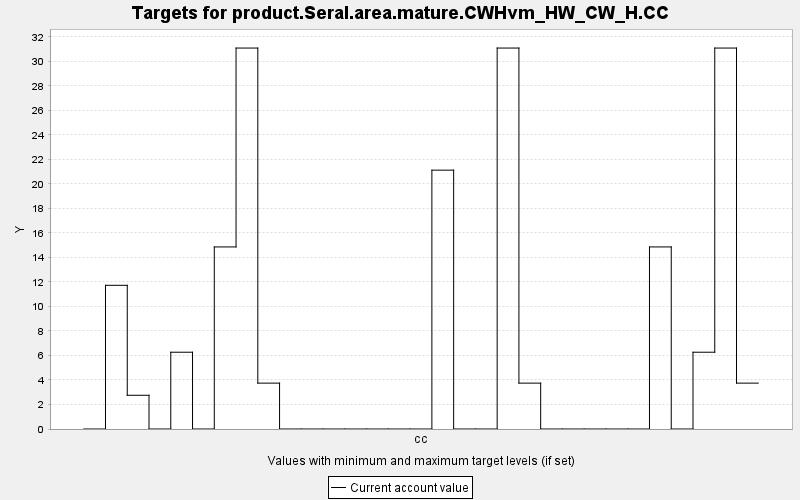

The data file committed next to this chart (first rows):
TARGET, PERIOD, YEAR, PERIODWIDTH, MINIMUM, MAXIMUM, MINWEIGHT, MAXWEIGHT, CURRENT, SUMMARY
product.Seral.area.mature.CWHvm_HW_CW_H.…, 0, 0, 10.0, 0.0, 10000, 1.0, 1.0, 0.0, 0.0
product.Seral.area.mature.CWHvm_HW_CW_H.…, 1, 10, 10.0, 0.0, 10000, 1.0, 1.0, 11.72, 0.0
product.Seral.area.mature.CWHvm_HW_CW_H.…, 2, 20, 10.0, 0.0, 10000, 1.0, 1.0, 2.752, 0.0
product.Seral.area.mature.CWHvm_HW_CW_H.…, 3, 30, 10.0, 0.0, 10000, 1.0, 1.0, 0.0, 0.0
product.Seral.area.mature.CWHvm_HW_CW_H.…, 4, 40, 10.0, 0.0, 10000, 1.0, 1.0, 6.264, 0.0
product.Seral.area.mature.CWHvm_HW_CW_H.…, 5, 50, 10.0, 0.0, 10000, 1.0, 1.0, 0.0, 0.0
product.Seral.area.mature.CWHvm_HW_CW_H.…, 6, 60, 10.0, 0.0, 10000, 1.0, 1.0, 14.85, 0.0
product.Seral.area.mature.CWHvm_HW_CW_H.…, 7, 70, 10.0, 0.0, 10000, 1.0, 1.0, 31.08, 0.0
product.Seral.area.mature.CWHvm_HW_CW_H.…, 8, 80, 10.0, 0.0, 10000, 1.0, 1.0, 3.743, 0.0
product.Seral.area.mature.CWHvm_HW_CW_H.…, 9, 90, 10.0, 0.0, 10000, 1.0, 1.0, 0.0, 0.0
product.Seral.area.mature.CWHvm_HW_CW_H.…, 10, 100, 10.0, 0.0, 10000, 1.0, 1.0, 0.0, 0.0
product.Seral.area.mature.CWHvm_HW_CW_H.…, 11, 110, 10.0, 0.0, 10000, 1.0, 1.0, 0.0, 0.0
product.Seral.area.mature.CWHvm_HW_CW_H.…, 12, 120, 10.0, 0.0, 10000, 1.0, 1.0, 0.0, 0.0
product.Seral.area.mature.CWHvm_HW_CW_H.…, 13, 130, 10.0, 0.0, 10000, 1.0, 1.0, 0.0, 0.0
product.Seral.area.mature.CWHvm_HW_CW_H.…, 14, 140, 10.0, 0.0, 10000, 1.0, 1.0, 0.0, 0.0
product.Seral.area.mature.CWHvm_HW_CW_H.…, 15, 150, 10.0, 0.0, 10000, 1.0, 1.0, 0.0, 0.0
product.Seral.area.mature.CWHvm_HW_CW_H.…, 16, 160, 10.0, 0.0, 10000, 1.0, 1.0, 21.12, 0.0
product.Seral.area.mature.CWHvm_HW_CW_H.…, 17, 170, 10.0, 0.0, 10000, 1.0, 1.0, 0.0, 0.0
product.Seral.area.mature.CWHvm_HW_CW_H.…, 18, 180, 10.0, 0.0, 10000, 1.0, 1.0, 0.0, 0.0
product.Seral.area.mature.CWHvm_HW_CW_H.…, 19, 190, 10.0, 0.0, 10000, 1.0, 1.0, 31.08, 0.0
product.Seral.area.mature.CWHvm_HW_CW_H.…, 20, 200, 10.0, 0.0, 10000, 1.0, 1.0, 3.743, 0.0
product.Seral.area.mature.CWHvm_HW_CW_H.…, 21, 210, 10.0, 0.0, 10000, 1.0, 1.0, 0.0, 0.0
product.Seral.area.mature.CWHvm_HW_CW_H.…, 22, 220, 10.0, 0.0, 10000, 1.0, 1.0, 0.0, 0.0
product.Seral.area.mature.CWHvm_HW_CW_H.…, 23, 230, 10.0, 0.0, 10000, 1.0, 1.0, 0.0, 0.0
product.Seral.area.mature.CWHvm_HW_CW_H.…, 24, 240, 10.0, 0.0, 10000, 1.0, 1.0, 0.0, 0.0
product.Seral.area.mature.CWHvm_HW_CW_H.…, 25, 250, 10.0, 0.0, 10000, 1.0, 1.0, 0.0, 0.0
product.Seral.area.mature.CWHvm_HW_CW_H.…, 26, 260, 10.0, 0.0, 10000, 1.0, 1.0, 14.85, 0.0
product.Seral.area.mature.CWHvm_HW_CW_H.…, 27, 270, 10.0, 0.0, 10000, 1.0, 1.0, 0.0, 0.0
product.Seral.area.mature.CWHvm_HW_CW_H.…, 28, 280, 10.0, 0.0, 10000, 1.0, 1.0, 6.264, 0.0
product.Seral.area.mature.CWHvm_HW_CW_H.…, 29, 290, 10.0, 0.0, 10000, 1.0, 1.0, 31.08, 0.0
product.Seral.area.mature.CWHvm_HW_CW_H.…, 30, 300, 10.0, 0.0, 10000, 1.0, 1.0, 3.743, 0.0
